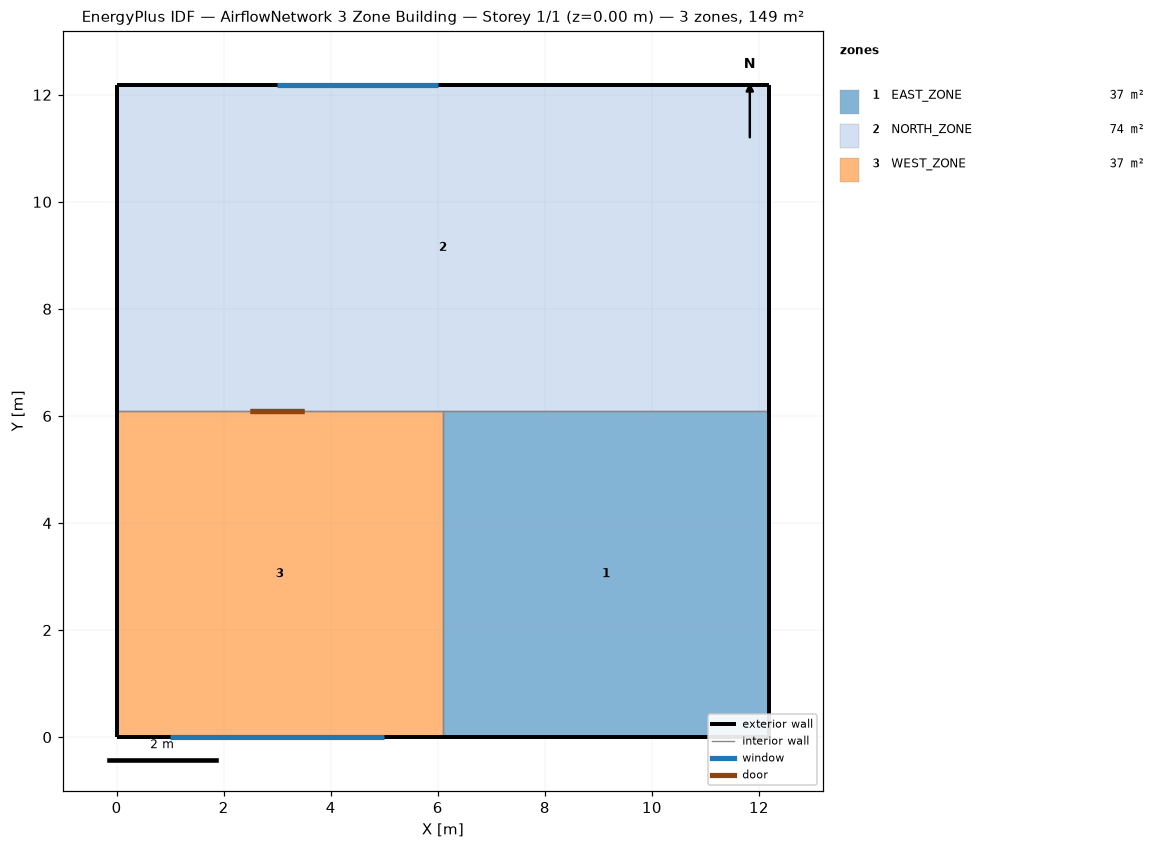
=== STOREY PLAN SPEC (per zone: floor XY polygon, exterior-wall plan segments, windows/doors) ===
zone 1: EAST_ZONE  (37.2 m²)
  floor: (6.10, 0.00) (6.10, 6.10) (12.19, 6.10) (12.19, 0.00)
  exterior wall: (6.10, 0.00) – (12.19, 0.00)  [6.1 m]
  exterior wall: (12.19, 0.00) – (12.19, 6.10)  [6.1 m]
  interior walls: 2
zone 2: NORTH_ZONE  (74.3 m²)
  floor: (0.00, 6.10) (0.00, 12.19) (12.19, 12.19) (12.19, 6.10)
  exterior wall: (0.00, 12.19) – (0.00, 6.10)  [6.1 m]
  exterior wall: (12.19, 12.19) – (0.00, 12.19)  [12.2 m]
    window: (6.00, 12.19) – (3.00, 12.19)  [4.0 m²]
  exterior wall: (12.19, 6.10) – (12.19, 12.19)  [6.1 m]
  interior walls: 2
zone 3: WEST_ZONE  (37.2 m²)
  floor: (0.00, 0.00) (0.00, 6.10) (6.10, 6.10) (6.10, 0.00)
  exterior wall: (0.00, 0.00) – (6.10, 0.00)  [6.1 m]
    window: (1.00, 0.00) – (5.00, 0.00)  [6.0 m²]
  exterior wall: (0.00, 6.10) – (0.00, 0.00)  [6.1 m]
  interior walls: 2

=== DERIVED (storey summary) ===
Building: AirflowNetwork 3 Zone Building
Storey: 1 of 1  (floor level z = 0.00 m)
Storey gross floor area: 148.6 m²
Zones on this storey: 3
  - EAST_ZONE: floor 37.2 m²; exterior wall 12.2 m (37.2 m²); WWR 0.0%
  - NORTH_ZONE: floor 74.3 m²; exterior wall 24.4 m (74.3 m²); 1 window(s) 4.0 m²; WWR 5.4%
  - WEST_ZONE: floor 37.2 m²; exterior wall 12.2 m (37.2 m²); 1 window(s) 6.0 m²; WWR 16.1%
Zone adjacency (shared interzone walls):
  - EAST_ZONE ↔ NORTH_ZONE
  - EAST_ZONE ↔ WEST_ZONE
  - NORTH_ZONE ↔ WEST_ZONE